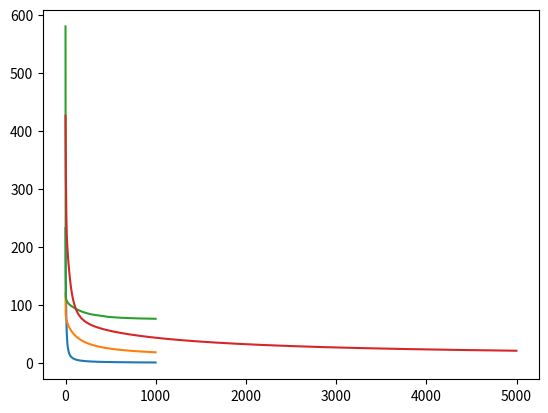

Write Python code to recreate this figure.
# Cargamos nuestras bibliotecas importantes
import numpy as np
import matplotlib.pyplot as plt

# Carga el dataset de los lirios
l_petalo = [1.4, 1.4, 1.3, 1.5, 1.4, 1.7, 1.4, 1.5, 1.4, 1.5, 1.5, 1.6, 1.4, 1.1, 1.2, 1.5, 1.3, 1.4, 1.7, 1.5, 1.7, 1.5, 1, 1.7, 1.9, 1.6, 1.6, 1.5, 1.4, 1.6, 1.6, 1.5, 1.5, 1.4, 1.5, 1.2, 1.3, 1.4, 1.3, 1.5, 1.3, 1.3, 1.3, 1.6, 1.9, 1.4, 1.6, 1.4, 1.5, 1.4, 4.7, 4.5, 4.9, 4, 4.6, 4.5, 4.7, 3.3, 4.6, 3.9, 3.5, 4.2, 4, 4.7, 3.6, 4.4, 4.5, 4.1, 4.5, 3.9, 4.8, 4, 4.9, 4.7, 4.3, 4.4, 4.8, 5, 4.5, 3.5, 3.8, 3.7, 3.9, 5.1, 4.5, 4.5, 4.7, 4.4, 4.1, 4, 4.4, 4.6, 4, 3.3, 4.2, 4.2, 4.2, 4.3, 3, 4.1, 6, 5.1, 5.9, 5.6, 5.8, 6.6, 4.5, 6.3, 5.8, 6.1, 5.1, 5.3, 5.5, 5, 5.1, 5.3, 5.5, 6.7, 6.9, 5, 5.7, 4.9, 6.7, 4.9, 5.7, 6, 4.8, 4.9, 5.6, 5.8, 6.1, 6.4, 5.6, 5.1, 5.6, 6.1, 5.6, 5.5, 4.8, 5.4, 5.6, 5.1, 5.1, 5.9, 5.7, 5.2, 5, 5.2, 5.4, 5.1]
a_petalo = [0.2, 0.2, 0.2, 0.2, 0.2, 0.4, 0.3, 0.2, 0.2, 0.1, 0.2, 0.2, 0.1, 0.1, 0.2, 0.4, 0.4, 0.3, 0.3, 0.3, 0.2, 0.4, 0.2, 0.5, 0.2, 0.2, 0.4, 0.2, 0.2, 0.2, 0.2, 0.4, 0.1, 0.2, 0.2, 0.2, 0.2, 0.1, 0.2, 0.2, 0.3, 0.3, 0.2, 0.6, 0.4, 0.3, 0.2, 0.2, 0.2, 0.2, 1.4, 1.5, 1.5, 1.3, 1.5, 1.3, 1.6, 1, 1.3, 1.4, 1, 1.5, 1, 1.4, 1.3, 1.4, 1.5, 1, 1.5, 1.1, 1.8, 1.3, 1.5, 1.2, 1.3, 1.4, 1.4, 1.7, 1.5, 1, 1.1, 1, 1.2, 1.6, 1.5, 1.6, 1.5, 1.3, 1.3, 1.3, 1.2, 1.4, 1.2, 1, 1.3, 1.2, 1.3, 1.3, 1.1, 1.3, 2.5, 1.9, 2.1, 1.8, 2.2, 2.1, 1.7, 1.8, 1.8, 2.5, 2, 1.9, 2.1, 2, 2.4, 2.3, 1.8, 2.2, 2.3, 1.5, 2.3, 2, 2, 1.8, 2.1, 1.8, 1.8, 1.8, 2.1, 1.6, 1.9, 2, 2.2, 1.5, 1.4, 2.3, 2.4, 1.8, 1.8, 2.1, 2.4, 2.3, 1.9, 2.3, 2.5, 2.3, 1.9, 2, 2.3, 1.8]
l_sepalo = [5.1, 4.9, 4.7, 4.6, 5, 5.4, 4.6, 5, 4.4, 4.9, 5.4, 4.8, 4.8, 4.3, 5.8, 5.7, 5.4, 5.1, 5.7, 5.1, 5.4, 5.1, 4.6, 5.1, 4.8, 5, 5, 5.2, 5.2, 4.7, 4.8, 5.4, 5.2, 5.5, 4.9, 5, 5.5, 4.9, 4.4, 5.1, 5, 4.5, 4.4, 5, 5.1, 4.8, 5.1, 4.6, 5.3, 5, 7, 6.4, 6.9, 5.5, 6.5, 5.7, 6.3, 4.9, 6.6, 5.2, 5, 5.9, 6, 6.1, 5.6, 6.7, 5.6, 5.8, 6.2, 5.6, 5.9, 6.1, 6.3, 6.1, 6.4, 6.6, 6.8, 6.7, 6, 5.7, 5.5, 5.5, 5.8, 6, 5.4, 6, 6.7, 6.3, 5.6, 5.5, 5.5, 6.1, 5.8, 5, 5.6, 5.7, 5.7, 6.2, 5.1, 5.7, 6.3, 5.8, 7.1, 6.3, 6.5, 7.6, 4.9, 7.3, 6.7, 7.2, 6.5, 6.4, 6.8, 5.7, 5.8, 6.4, 6.5, 7.7, 7.7, 6, 6.9, 5.6, 7.7, 6.3, 6.7, 7.2, 6.2, 6.1, 6.4, 7.2, 7.4, 7.9, 6.4, 6.3, 6.1, 7.7, 6.3, 6.4, 6, 6.9, 6.7, 6.9, 5.8, 6.8, 6.7, 6.7, 6.3, 6.5, 6.2, 5.9]
a_sepalo = [3.5, 3, 3.2, 3.1, 3.6, 3.9, 3.4, 3.4, 2.9, 3.1, 3.7, 3.4, 3, 3, 4, 4.4, 3.9, 3.5, 3.8, 3.8, 3.4, 3.7, 3.6, 3.3, 3.4, 3, 3.4, 3.5, 3.4, 3.2, 3.1, 3.4, 4.1, 4.2, 3.1, 3.2, 3.5, 3.6, 3, 3.4, 3.5, 2.3, 3.2, 3.5, 3.8, 3, 3.8, 3.2, 3.7, 3.3, 3.2, 3.2, 3.1, 2.3, 2.8, 2.8, 3.3, 2.4, 2.9, 2.7, 2, 3, 2.2, 2.9, 2.9, 3.1, 3, 2.7, 2.2, 2.5, 3.2, 2.8, 2.5, 2.8, 2.9, 3, 2.8, 3, 2.9, 2.6, 2.4, 2.4, 2.7, 2.7, 3, 3.4, 3.1, 2.3, 3, 2.5, 2.6, 3, 2.6, 2.3, 2.7, 3, 2.9, 2.9, 2.5, 2.8, 3.3, 2.7, 3, 2.9, 3, 3, 2.5, 2.9, 2.5, 3.6, 3.2, 2.7, 3, 2.5, 2.8, 3.2, 3, 3.8, 2.6, 2.2, 3.2, 2.8, 2.8, 2.7, 3.3, 3.2, 2.8, 3, 2.8, 3, 2.8, 3.8, 2.8, 2.8, 2.6, 3, 3.4, 3.1, 3, 3.1, 3.1, 3.1, 2.7, 3.2, 3.3, 3, 2.5, 3, 3.4, 3]
especie = ['setosa', 'setosa', 'setosa', 'setosa', 'setosa', 'setosa', 'setosa', 'setosa', 'setosa', 'setosa', 'setosa', 'setosa', 'setosa', 'setosa', 'setosa', 'setosa', 'setosa', 'setosa', 'setosa', 'setosa', 'setosa', 'setosa', 'setosa', 'setosa', 'setosa', 'setosa', 'setosa', 'setosa', 'setosa', 'setosa', 'setosa', 'setosa', 'setosa', 'setosa', 'setosa', 'setosa', 'setosa', 'setosa', 'setosa', 'setosa', 'setosa', 'setosa', 'setosa', 'setosa', 'setosa', 'setosa', 'setosa', 'setosa', 'setosa', 'setosa', 'versicolor', 'versicolor', 'versicolor', 'versicolor', 'versicolor', 'versicolor', 'versicolor', 'versicolor', 'versicolor', 'versicolor', 'versicolor', 'versicolor', 'versicolor', 'versicolor', 'versicolor', 'versicolor', 'versicolor', 'versicolor', 'versicolor', 'versicolor', 'versicolor', 'versicolor', 'versicolor', 'versicolor', 'versicolor', 'versicolor', 'versicolor', 'versicolor', 'versicolor', 'versicolor', 'versicolor', 'versicolor', 'versicolor', 'versicolor', 'versicolor', 'versicolor', 'versicolor', 'versicolor', 'versicolor', 'versicolor', 'versicolor', 'versicolor', 'versicolor', 'versicolor', 'versicolor', 'versicolor', 'versicolor', 'versicolor', 'versicolor', 'versicolor', 'virginica', 'virginica', 'virginica', 'virginica', 'virginica', 'virginica', 'virginica', 'virginica', 'virginica', 'virginica', 'virginica', 'virginica', 'virginica', 'virginica', 'virginica', 'virginica', 'virginica', 'virginica', 'virginica', 'virginica', 'virginica', 'virginica', 'virginica', 'virginica', 'virginica', 'virginica', 'virginica', 'virginica', 'virginica', 'virginica', 'virginica', 'virginica', 'virginica', 'virginica', 'virginica', 'virginica', 'virginica', 'virginica', 'virginica', 'virginica', 'virginica', 'virginica', 'virginica', 'virginica', 'virginica', 'virginica', 'virginica', 'virginica', 'virginica', 'virginica']

# Creamos una matriz de diseño con las variables independientes
datos_x = np.array((l_petalo, a_petalo, l_sepalo, a_sepalo)).transpose()

# Codificamos el vector 'especie' para los tres clasificadores distintos
especie_setosa = np.array([1.0 if x=='setosa' else 0.0 for x in especie])
especie_virginica = np.array([1.0 if x=='virginica' else 0.0 for x in especie])
especie_versicolor = np.array([1.0 if x=='versicolor' else 0.0 for x in especie])

# Función sigmoide y su derivada
def sig(x):
    return 1.0 / (1.0 + np.exp(-x))

def d_sig(x):
    return sig(x) * (1.0 - sig(x))

# Función de error y su derivada
def bce(y_real, y_pred):
    return np.sum(-y_real*np.log(y_pred) - (1.0 - y_real)*np.log(1.0 - y_pred))

def d_bce(y_real, y_pred):
    return (y_pred - y_real) / (y_pred * (1.0-y_pred))

# Cálculo de gradientes
def grads(x, y_real, cur_bi, cur_b0):    
    f_val = np.dot(x, cur_bi) + cur_b0
    y_pred = sig(f_val)
    d_err = d_bce(y_real, y_pred)
    d_f_val = d_sig(f_val)
    d_bi = np.dot(d_err * d_f_val, x)
    d_b0 = np.sum(d_err * d_f_val)
    return (d_bi, d_b0)

# Función de optimización con gradiente descendiente
def gd(x, y, lr=0.001, num_iter=1000):
    M = x.shape[1]
    bi = np.random.randn(M)
    [b0] = np.random.randn(1)
    errs = []
    
    for ix in range(num_iter):
        pred = sig(np.dot(x, bi) + b0)
        err = bce(y, pred)
        (d_bi, d_b0) = grads(x, y, bi, b0)
        bi = bi - lr * d_bi
        b0 = b0 - lr * d_b0
        errs.append(err)
        
    return (errs,bi,b0)

# Entrenemos los tres modelos
(errs_setosa, bi_setosa, b0_setosa) = gd(datos_x, especie_setosa)
(errs_virginica, bi_virginica, b0_virginica) = gd(datos_x, especie_virginica)
(errs_versicolor, bi_versicolor, b0_versicolor) = gd(datos_x, especie_versicolor)

# Graficamos las tres curvas de error a través de las iteraciones
plt.plot(errs_setosa)
plt.plot(errs_virginica)
plt.plot(errs_versicolor)

# Coloquemos los parámetros de cada modelo en tuplas (para facilitar el código más abajo)
params_setosa = (bi_setosa, b0_setosa)
params_virginica = (bi_virginica, b0_virginica)
params_versicolor = (bi_versicolor, b0_versicolor)

# Coloquemos todos los parámetros en una lista de tuplas
params_all = [params_setosa, params_virginica, params_versicolor]

# Función de predicción (probabilidad) para un clasificador por separado
def prob_uno(params, l_petalo, a_petalo, l_sepalo, a_sepalo):
    
    # saquemos los parámetros
    (bi, b0) = params
    
    # construyamos un vector de valores para predecir
    vec = np.array([l_petalo, a_petalo, l_sepalo, a_sepalo])
    
    return sig(np.dot(bi, vec) + b0)

# Función de predicción (etiqueta) para los tres clasificadores juntos
def predict(params, l_petalo, a_petalo, l_sepalo, a_sepalo):
    
    # saquemos los conjuntos de parámetros
    [params_setosa, params_virginica, params_versicolor] = params
    
    # evaluamos las tres funciones por separado
    prob_setosa = prob_uno(params_setosa, l_petalo, a_petalo, l_sepalo, a_sepalo)
    prob_virginica = prob_uno(params_virginica, l_petalo, a_petalo, l_sepalo, a_sepalo)
    prob_versicolor = prob_uno(params_versicolor, l_petalo, a_petalo, l_sepalo, a_sepalo)
    
    # encontremos la que tiene la mayor probabilidad
    which_max = np.argmax([prob_setosa, prob_virginica, prob_versicolor])
    
    # y retornamos la etiqueta correspondiente
    labels = ["setosa", "virginica", "versicolor"]    
    return labels[which_max]

# Probemos nuestro esquema contra el mismo dataset
pred = []
puntos = 0
for i in range(len(especie)):
    px = predict(params_all, l_petalo[i], a_petalo[i], l_sepalo[i], a_sepalo[i])
    pred.append(px)
    
    if (px == especie[i]):
        puntos += 1

print(puntos, '/', len(especie), "valores correctos")
print("acc:", puntos/len(especie) * 100,"%")

# Creamos la matriz de salida.
datos_y = np.array((especie_setosa, especie_versicolor, especie_virginica)).transpose()

# datos_y

# La función softmax y su derivada
def softmax(x):
    
    # calculamos el exponente de todos los valores
    ex = np.exp(-x.T)
    
    # sumamos los exponentes para cada fila del dataset, resultando en N valores totales    
    suma = np.sum(ex, axis=0)    
    return  (ex / suma).T

def d_softmax(x):
    sx = softmax(x)
    return sx * (1.0 - sx)

# La entropía cruzada multiclase y su derivada
def mce(y_real, y_pred):
    
    # sumamos un número pequeño (1.0e-6, para evitar errores numéricos p.ej. al calcular log(0))
    return np.sum(-(y_real * np.log(y_pred + 1.0e-6)))

def d_mce(y_real, y_pred):
    
    # sumamos un número pequeño (1.0e-6, para evitar errores numéricos p.ej. división sobre cero)
    y_pred = y_pred + 1.0e-6
    return (y_real/y_pred) - (1-y_real)/(1-y_pred)

def grads_softmax(x, y_real, y_pred, cur_bi, cur_b0):
    
    f_val = np.dot(x, cur_bi) + cur_b0
    y_pred = softmax(f_val)
    d_err = d_mce(y_real, y_pred)
    d_f_val = d_softmax(f_val)
    d_bi = np.dot(x.transpose(), d_err * d_f_val)
    d_b0 = np.sum(d_err * d_f_val, axis=0)
    
    return (d_bi, d_b0)

def gd_softmax(x, y, lr=0.0001, num_iter=5000):
    
    # obtenemos el número de columnas independientes en el dataset
    M = x.shape[1]
    
    # obtenemos el número de categorías de salida
    K = y.shape[1]
    
    # generamos alpha al azar como matriz MxK
    bi = np.random.randn(M,K)
    
    # generamos beta al azar como vector K
    b0 = np.random.randn(K)
    errs = []
    
    for ix in range(num_iter):
        pred = softmax(np.dot(x, bi) + b0)
        err = mce(y, pred)
        (d_bi, d_b0) = grads_softmax(x, y, pred, bi, b0)
        bi = bi - lr * d_bi
        b0 = b0 - lr * d_b0
        errs.append(err)
        
    return (errs,bi,b0)

# Hacemos nuestra optimización y obtenemos los parámetros resultantes
(errs_softmax, bi_softmax, b0_softmax) = gd_softmax(datos_x, datos_y,num_iter=5000)
plt.plot(errs_softmax)

# Ponemos todos los parámetros juntos en una tupla
params_softmax = (bi_softmax, b0_softmax)

def prob_softmax(params, l_petalo, a_petalo, l_sepalo, a_sepalo):

    # sacamos los parámetros
    (alpha, beta) = params
    
    # construímos un vector de valores para predecir
    vec = np.array([l_petalo, a_petalo, l_sepalo, a_sepalo])
    
    return softmax(np.dot(vec, alpha) + beta)

def predict_softmax(params, l_petalo, a_petalo, l_sepalo, a_sepalo):
    
    vec = prob_softmax(params, l_petalo, a_petalo, l_sepalo, a_sepalo)
    
    # encontremos la que tiene la mayor probabilidad
    which_max = np.argmax(vec)
    
    # y retornamos la etiqueta correspondiente
    labels = ["setosa", "versicolor", "virginica"]    
    return labels[which_max]    

# Probemos nuestro esquema contra el mismo dataset
pred = []
puntos = 0
for i in range(len(especie)):
    px = predict_softmax(params_softmax, l_petalo[i], a_petalo[i], l_sepalo[i], a_sepalo[i])    
    pred.append(px)
    
    if (px == especie[i]):
        puntos += 1

print(puntos, '/', len(especie), "valores correctos")
print("acc:", puntos/len(especie) * 100,"%")

# Para el primer elemento del dataset obtenemos el arreglo de probabilidades.
probs = prob_softmax(params_softmax, l_petalo[1], a_petalo[1], l_sepalo[1], a_sepalo[1])
print(probs)

# la suma de las probabilidades debe ser 1 (esto es lo que hace softmax!)
print(np.sum(probs))

clase = predict_softmax(params_softmax, l_petalo[1], a_petalo[1], l_sepalo[1], a_sepalo[1])
print(clase)

